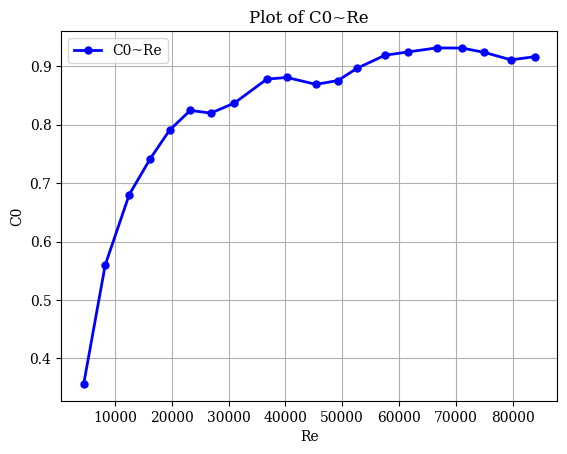

Write Python code to recreate this figure.
#!/usr/bin/env python

import matplotlib
import matplotlib.pyplot as plt
import numpy as np

matplotlib.rcParams["font.family"] = "Serif"
matplotlib.rcParams["font.size"] = 10
matplotlib.rcParams["axes.labelsize"] = 10
matplotlib.rcParams["xtick.labelsize"] = 10
matplotlib.rcParams["ytick.labelsize"] = 10
matplotlib.rcParams["legend.fontsize"] = 10

fig = plt.figure(facecolor="white")
ax = fig.add_subplot(1, 1, 1)
ax.grid()
ax.set_axisbelow(True)
ax.set_xlabel("Re")
ax.set_ylabel("C0")
ax.set_title("Plot of C0~Re")

x = np.array([0.8387629687500000E+05,0.7973534375000000E+05,0.7497766406250000E+05,0.7110101562500000E+05,0.6660764843750000E+05,0.6158564453125000E+05,0.5753279296875000E+05,0.5259889453125000E+05,0.4925089453125000E+05,0.4537425781250000E+05,0.4026414453125000E+05,0.3673993359375000E+05,0.3101308593750000E+05,0.2687213476562500E+05,0.2325981445312500E+05,0.1964749414062500E+05,0.1621138574218750E+05,0.1251096093750000E+05,0.8281903320312500E+04,0.4493373046875000E+04])
y = np.array([0.9165615419505628E+00,0.9111375835712018E+00,0.9240198347837797E+00,0.9313340299423686E+00,0.9315817233735088E+00,0.9246779449802336E+00,0.9190641132707542E+00,0.8966377647341945E+00,0.8757476530672399E+00,0.8691859176019614E+00,0.8810230594402331E+00,0.8781333230441858E+00,0.8371125326562673E+00,0.8199147246032500E+00,0.8245930543719404E+00,0.7912063003434859E+00,0.7419556438962243E+00,0.6803456447008658E+00,0.5598829462705074E+00,0.3561975465708718E+00])

ax.plot(x,y,"b-o",linewidth=2,markersize=5,label="C0~Re")

ax.legend(loc="best")

plt.savefig("C0~Re.png")

